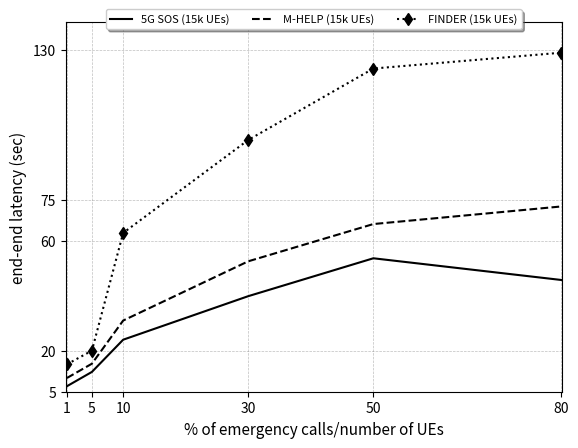

This chart was generated by the following Python code:
import matplotlib.pyplot as plt

from matplotlib import rc

rc('mathtext', default='regular')
# from matplotlib.ticker import ScalarFormatter
# data
eti = (1,5,10,30,50,80)

nbm_amhelp = (7,12.23,24,39.90478531,53.7412071,45.82878632)
nbm_mhelp = (10,15.23,31,52.63979853,66.24540739,72.65819291)
nbm_finder = (15,20,63,96.95322977,123.0451864,128.8252642)

arrayY = (5,20,60,75,130)

# put labels to all data points

# Create a subplots and twin axes
f, ax1 = plt.subplots()

# limits

ax1.set_ylim(7, 140)
ax1.set_xlim(0.8,80.1)
ax1.grid(color='gray', alpha=0.5, linestyle='dashed', linewidth=0.5)
# saving and showing fig

ax1.set_xticks(eti)
ax1.set_xticklabels([1,5,10,30,50,80], fontsize=10)
ax1.set_yticks(arrayY)
ax1.set_yticklabels([5,20,60,75,130], fontsize=10)

# legend
lns1 = ax1.plot(eti,nbm_amhelp, color="black", label='5G SOS (15k UEs)')
lns2 = ax1.plot(eti, nbm_mhelp, color="black",  linestyle="--", label='M-HELP (15k UEs)')
lns3 = ax1.plot(eti, nbm_finder, color="black", marker="d",linestyle="dotted", markersize=6, label='FINDER (15k UEs)')
lns = lns1 + lns2 + lns3
labs = [l.get_label() for l in lns]
ax1.legend(lns, labs, fontsize=8,loc='upper center', bbox_to_anchor=(0.5, 1.05),
          ncol=3, fancybox=True, shadow=True)

# labels
ax1.set_xlabel("% of emergency calls/number of UEs", fontsize=11)
ax1.set_ylabel(r"end-end latency (sec)", fontsize=11)
# ax2.set_ylabel(r"average messages per node ($D_r$)",fontsize=14)

plt.show()
